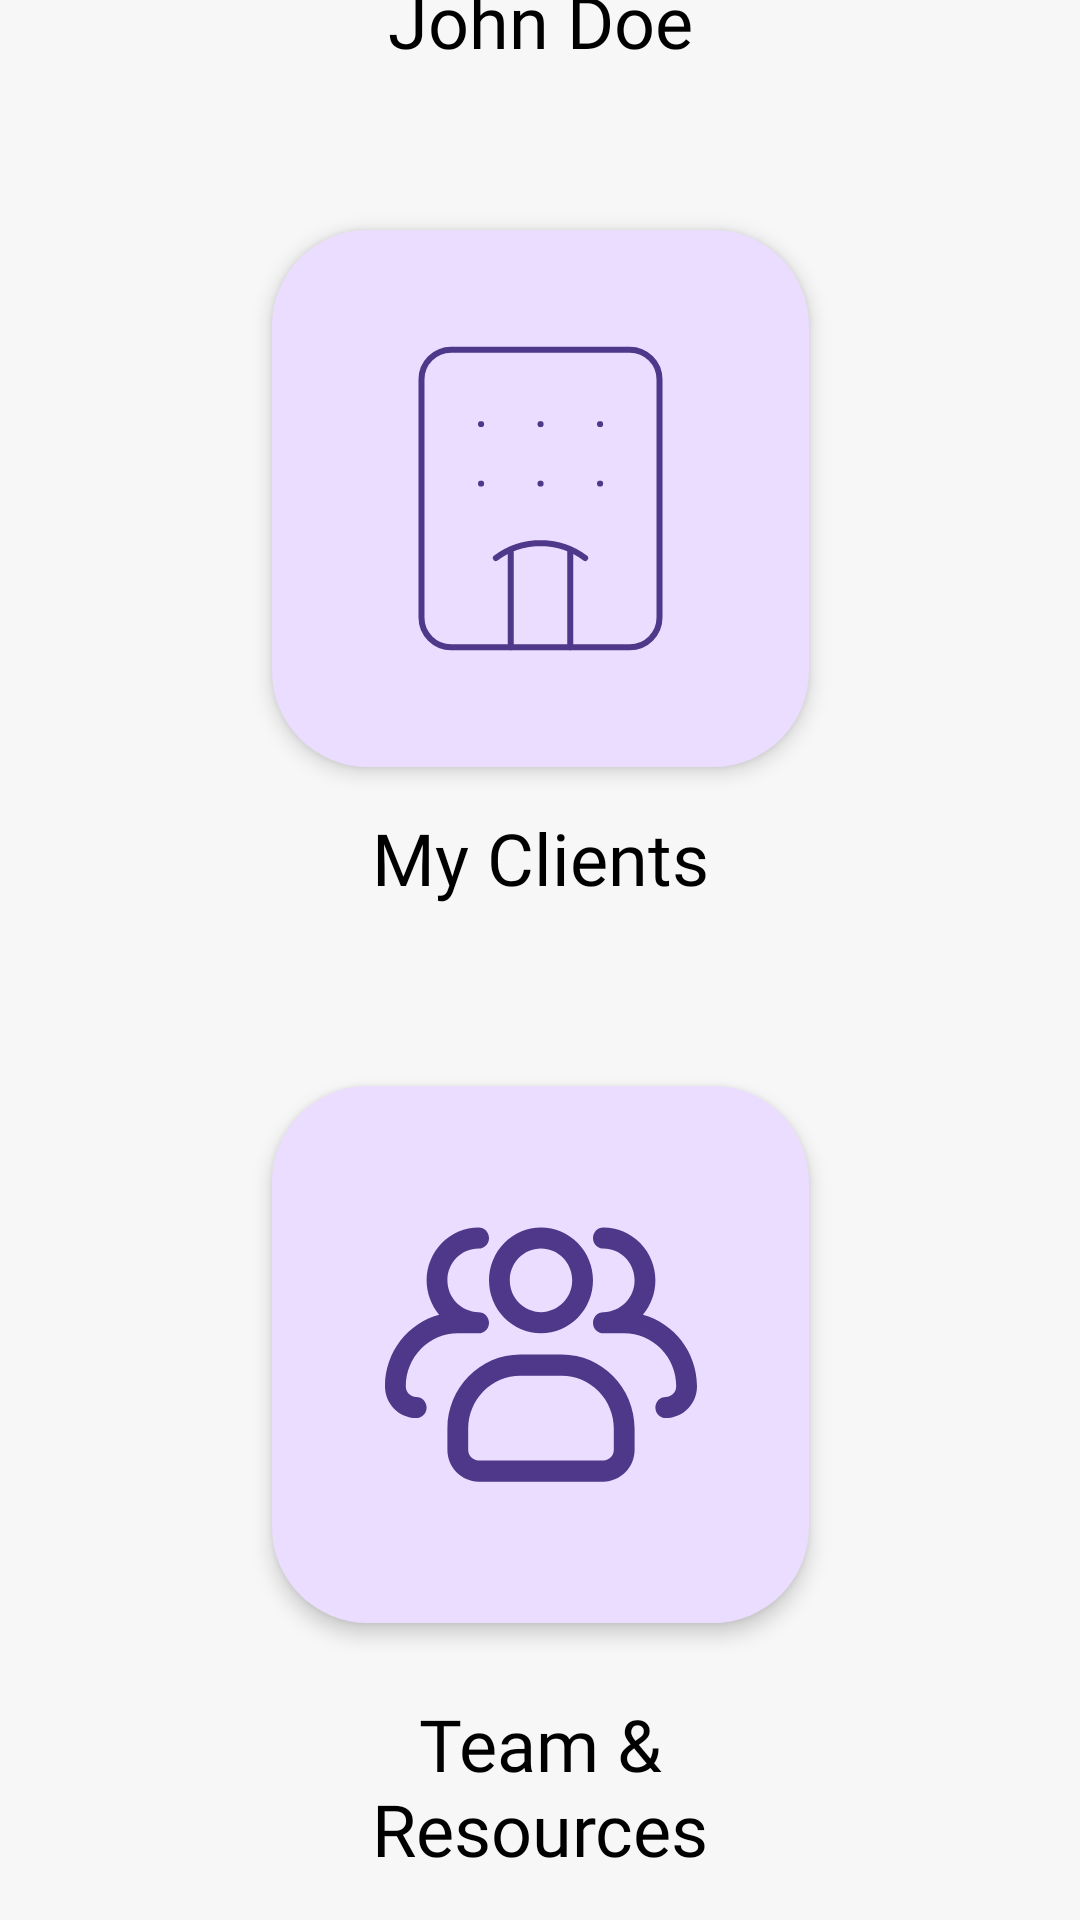

This screen was rendered from an Android layout file. Write that file and the resources it references.
<!-- AndroidManifest.xml: application theme Theme.G50ProjectImplementation -->
<!-- res/layout/fragment_home.xml -->
<?xml version="1.0" encoding="utf-8"?>
<androidx.constraintlayout.widget.ConstraintLayout xmlns:android="http://schemas.android.com/apk/res/android"
    xmlns:app="http://schemas.android.com/apk/res-auto"
    xmlns:tools="http://schemas.android.com/tools"
    android:layout_width="match_parent"
    android:layout_height="match_parent"
    tools:context=".ui.home.HomeFragment"
    android:background="@color/background">

    <LinearLayout
        android:id="@+id/linearLayout_text"
        android:layout_width="match_parent"
        android:layout_height="wrap_content"
        android:orientation="vertical"
        app:layout_constraintBottom_toTopOf="@+id/linearLayout_client"
        app:layout_constraintTop_toTopOf="parent"
        android:layout_marginBottom="24dp"
        android:layout_marginTop="24dp"
        >

        <TextView
            android:id="@+id/label_welcomeBack"
            android:layout_width="match_parent"
            android:layout_height="wrap_content"
            android:fontFamily="@font/roboto_medium"
            android:text="Welcome Back"
            android:textColor="@color/grey"
            android:textAlignment="center"
            android:textSize="24sp" />

        <TextView
            android:id="@+id/label_userDisplayName"
            android:layout_width="match_parent"
            android:layout_height="wrap_content"
            android:fontFamily="@font/roboto_medium"
            android:text="John Doe"
            android:textColor="@color/black"
            android:textAlignment="center"
            android:textSize="24sp" />
    </LinearLayout>

    <LinearLayout
        android:id="@+id/linearLayout_client"
        android:layout_width="wrap_content"
        android:layout_height="wrap_content"
        android:orientation="vertical"
        android:padding="30dp"
        android:clipToPadding="false"
        app:layout_constraintBottom_toTopOf="@+id/linearLayout_team"
        app:layout_constraintEnd_toEndOf="parent"
        app:layout_constraintStart_toStartOf="parent"
        app:layout_constraintTop_toBottomOf="@id/linearLayout_text">

        <ImageButton
            android:id="@+id/btn_clients"
            android:layout_width="179dp"
            android:layout_height="179dp"
            android:background="@drawable/rounded_big_button"
            android:contentDescription="My Clients"
            android:elevation="4dp"
            android:outlineProvider="background"
            android:src="@drawable/lucide_hotel" />

        <Space
            android:layout_width="match_parent"
            android:layout_height="14dp" />

        <TextView
            android:id="@+id/label_myClients"
            android:layout_width="match_parent"
            android:layout_height="wrap_content"
            android:fontFamily="@font/roboto_medium"
            android:text="My Clients"
            android:textColor="@color/black"
            android:textAlignment="center"
            android:textSize="24sp" />

    </LinearLayout>

    <LinearLayout
        android:id="@+id/linearLayout_team"
        android:layout_width="wrap_content"
        android:layout_height="wrap_content"
        android:clipToPadding="false"
        android:orientation="vertical"
        android:padding="30dp"
        app:layout_constraintBottom_toBottomOf="parent"
        app:layout_constraintTop_toBottomOf="@+id/linearLayout_client"
        app:layout_constraintEnd_toEndOf="parent"
        app:layout_constraintStart_toStartOf="parent">

        <ImageButton
            android:id="@+id/btn_team"
            android:layout_width="179dp"
            android:layout_height="179dp"
            android:background="@drawable/rounded_big_button"
            android:elevation="4dp"
            android:outlineProvider="background"
            android:src="@drawable/formkit_people" />

        <Space
            android:layout_width="wrap_content"
            android:layout_height="24dp" />

        <TextView
            android:id="@+id/label_team"
            android:layout_width="match_parent"
            android:layout_height="111dp"
            android:fontFamily="@font/roboto_medium"
            android:text="Team &amp; Resources"
            android:textColor="@color/black"
            android:textAlignment="center"
            android:textSize="24sp" />
    </LinearLayout>

</androidx.constraintlayout.widget.ConstraintLayout>
<!-- resources referenced by this layout -->
<resources>
  <color name="background">#F7F7F7</color>
  <color name="black">#FF000000</color>
  <color name="grey">#858585</color>
  <!-- drawable formkit_people: vector/xml drawable (drawable, 2317 chars, omitted) -->
  <!-- drawable lucide_hotel (drawable) -->
  <vector xmlns:android="http://schemas.android.com/apk/res/android"
      android:width="119dp"
      android:height="119dp"
      android:viewportWidth="119"
      android:viewportHeight="119">
    <path
        android:pathData="M49.58,109.08V76.51M59.5,54.54H59.55M59.5,34.71H59.55M69.42,76.51V109.08M74.38,79.33C70.08,76.11 64.86,74.38 59.5,74.38C54.14,74.38 48.92,76.11 44.63,79.33M79.33,54.54H79.38M79.33,34.71H79.38M39.67,54.54H39.72M39.67,34.71H39.72"
        android:strokeLineJoin="round"
        android:strokeWidth="2"
        android:fillColor="#00000000"
        android:strokeColor="#4F378A"
        android:strokeLineCap="round"/>
    <path
        android:pathData="M89.25,9.92H29.75C24.27,9.92 19.83,14.36 19.83,19.83V99.17C19.83,104.64 24.27,109.08 29.75,109.08H89.25C94.73,109.08 99.17,104.64 99.17,99.17V19.83C99.17,14.36 94.73,9.92 89.25,9.92Z"
        android:strokeLineJoin="round"
        android:strokeWidth="2"
        android:fillColor="#00000000"
        android:strokeColor="#4F378A"
        android:strokeLineCap="round"/>
  </vector>
  <!-- drawable rounded_big_button (drawable) -->
  <?xml version="1.0" encoding="utf-8"?>
  <shape xmlns:android="http://schemas.android.com/apk/res/android">
      <solid android:color="@color/primary"/>
      <corners android:radius="32dp"/>
      <padding android:left="0dp" android:top="0dp" android:right="0dp" android:bottom="0dp" />
  </shape>
  <style name="Theme.G50ProjectImplementation" parent="Base.Theme.G50ProjectImplementation" />
  <color name="primary">#EADDFF</color>
  <style name="Base.Theme.G50ProjectImplementation" parent="Theme.Material3.Light.NoActionBar">
          
          
          <item name="colorPrimary">@color/primary</item>
          <item name="android:statusBarColor">@color/background</item>
          <item name="android:windowLightStatusBar">true</item>
  
  
      </style>
</resources>
